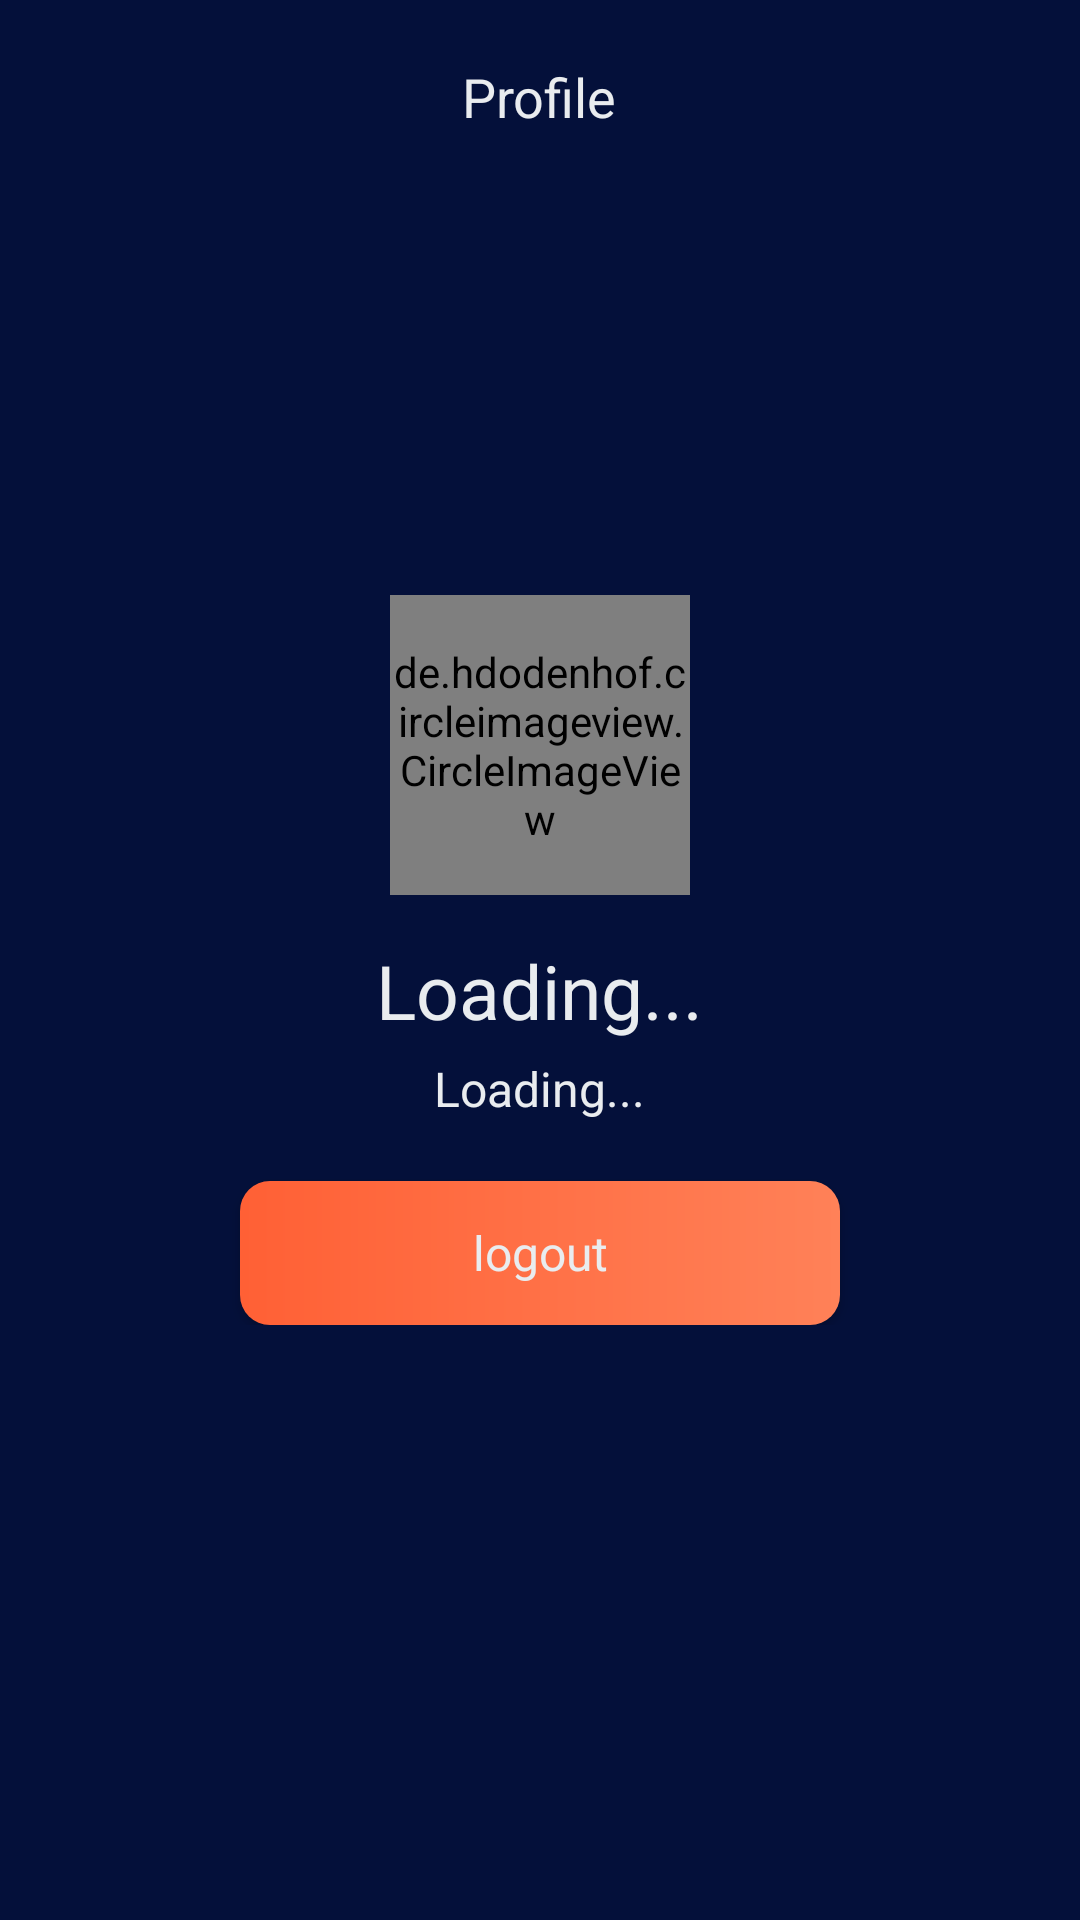

Reconstruct the res/layout file that produces this screen, plus the resources it refers to.
<!-- AndroidManifest.xml: application theme Theme.Moviestime -->
<!-- res/layout/activity_profile.xml -->
<?xml version="1.0" encoding="utf-8"?>
<layout>

    <RelativeLayout xmlns:android="http://schemas.android.com/apk/res/android"
        xmlns:app="http://schemas.android.com/apk/res-auto"
        xmlns:tools="http://schemas.android.com/tools"
        android:layout_width="match_parent"
        android:layout_height="match_parent"
        android:background="@color/colorPrimary"
        android:padding="10dp"
        tools:context=".ui.ProfileActivity">

        <ImageView
            android:id="@+id/backButton"
            android:layout_width="40dp"
            android:layout_height="40dp"
            android:clickable="true"
            app:srcCompat="@drawable/ic_arrow_back" />

        <LinearLayout
            android:id="@+id/banner"
            android:layout_width="match_parent"
            android:layout_height="wrap_content"
            android:gravity="center_horizontal|center_vertical"
            android:orientation="vertical">

            <TextView
                android:id="@+id/titleMemoryImage"
                style="@style/AppLargeText"
                android:layout_width="wrap_content"
                android:layout_height="wrap_content"
                android:padding="10dp"
                android:text="Profile"
                android:typeface="monospace" />
        </LinearLayout>

        <LinearLayout
            android:layout_width="match_parent"
            android:layout_height="wrap_content"
            android:layout_centerVertical="true"
            android:gravity="center_horizontal|center_vertical"
            android:orientation="vertical">

            <de.hdodenhof.circleimageview.CircleImageView
                android:id="@+id/circleImageView"
                android:layout_width="100dp"
                android:layout_height="100dp"
                android:src="@drawable/user_icon"
                app:civ_border_color="@color/background_has"
                app:civ_border_width="3dp" />

            <TextView
                android:id="@+id/profileUsername"
                style="@style/AppExtraLargeText"
                android:layout_width="wrap_content"
                android:layout_height="wrap_content"
                android:layout_marginTop="15dp"
                android:text="Loading..."
                android:textSize="25dp" />

            <TextView
                android:id="@+id/profileemails"
                style="@style/AppMediumText"
                android:layout_width="wrap_content"
                android:layout_height="wrap_content"
                android:layout_marginTop="5dp"
                android:text="Loading..." />


            <androidx.appcompat.widget.AppCompatButton
                android:id="@+id/logoutBtn"
                style="@style/AppMediumText"
                android:layout_width="200dp"
                android:layout_height="wrap_content"
                android:layout_marginTop="20dp"
                android:background="@drawable/button_back"
                android:text="logout"
                android:textAllCaps="false" />


        </LinearLayout>
    </RelativeLayout>
</layout>
<!-- resources referenced by this layout -->
<resources>
  <color name="background_has">#e6e6e6</color>
  <color name="colorPrimary">#04103a</color>
  <!-- drawable button_back (drawable) -->
  <?xml version="1.0" encoding="utf-8"?>
  <shape xmlns:android="http://schemas.android.com/apk/res/android" >
  
      <gradient android:startColor="@color/button_color" android:endColor="@color/button_glow"/>
  
  
      <corners
          android:radius="10dp"
          />
  
  </shape>
  <style name="AppExtraLargeText" parent="AppFontTextColor">
          <item name="android:textSize">28sp</item>
      </style>
  <style name="AppLargeText" parent="AppFontTextColor">
          <item name="android:textSize">18sp</item>
      </style>
  <style name="AppMediumText" parent="AppFontTextColor">
          <item name="android:textSize">16sp</item>
      </style>
  <style name="Theme.Moviestime" parent="Theme.MaterialComponents.DayNight.NoActionBar">
          
          <item name="colorPrimary">@color/colorPrimary</item>
          <item name="colorPrimaryVariant">@color/colorSecondary</item>
          <item name="colorOnPrimary">@color/white</item>
          
          <item name="colorSecondary">@color/colorSecondary</item>
          <item name="colorSecondaryVariant">@color/colorSecondary</item>
          <item name="colorOnSecondary">@color/black</item>
          
          <item name="android:statusBarColor" tools:targetApi="l">?attr/colorPrimaryVariant</item>
          
      </style>
  <color name="button_color">#ff6035</color>
  <color name="button_glow">#ff8158</color>
  <style name="AppFontTextColor" parent="AppFont">
          <item name="android:textColor">@color/glowWhite</item>
      </style>
  <color name="colorSecondary">#373753</color>
  <color name="white">#FFFFFFFF</color>
  <color name="black">#FF000000</color>
  <style name="AppFont">
          <item name="fontFamily">@font/nunito</item>
      </style>
  <color name="glowWhite">#E9ECEF</color>
</resources>
